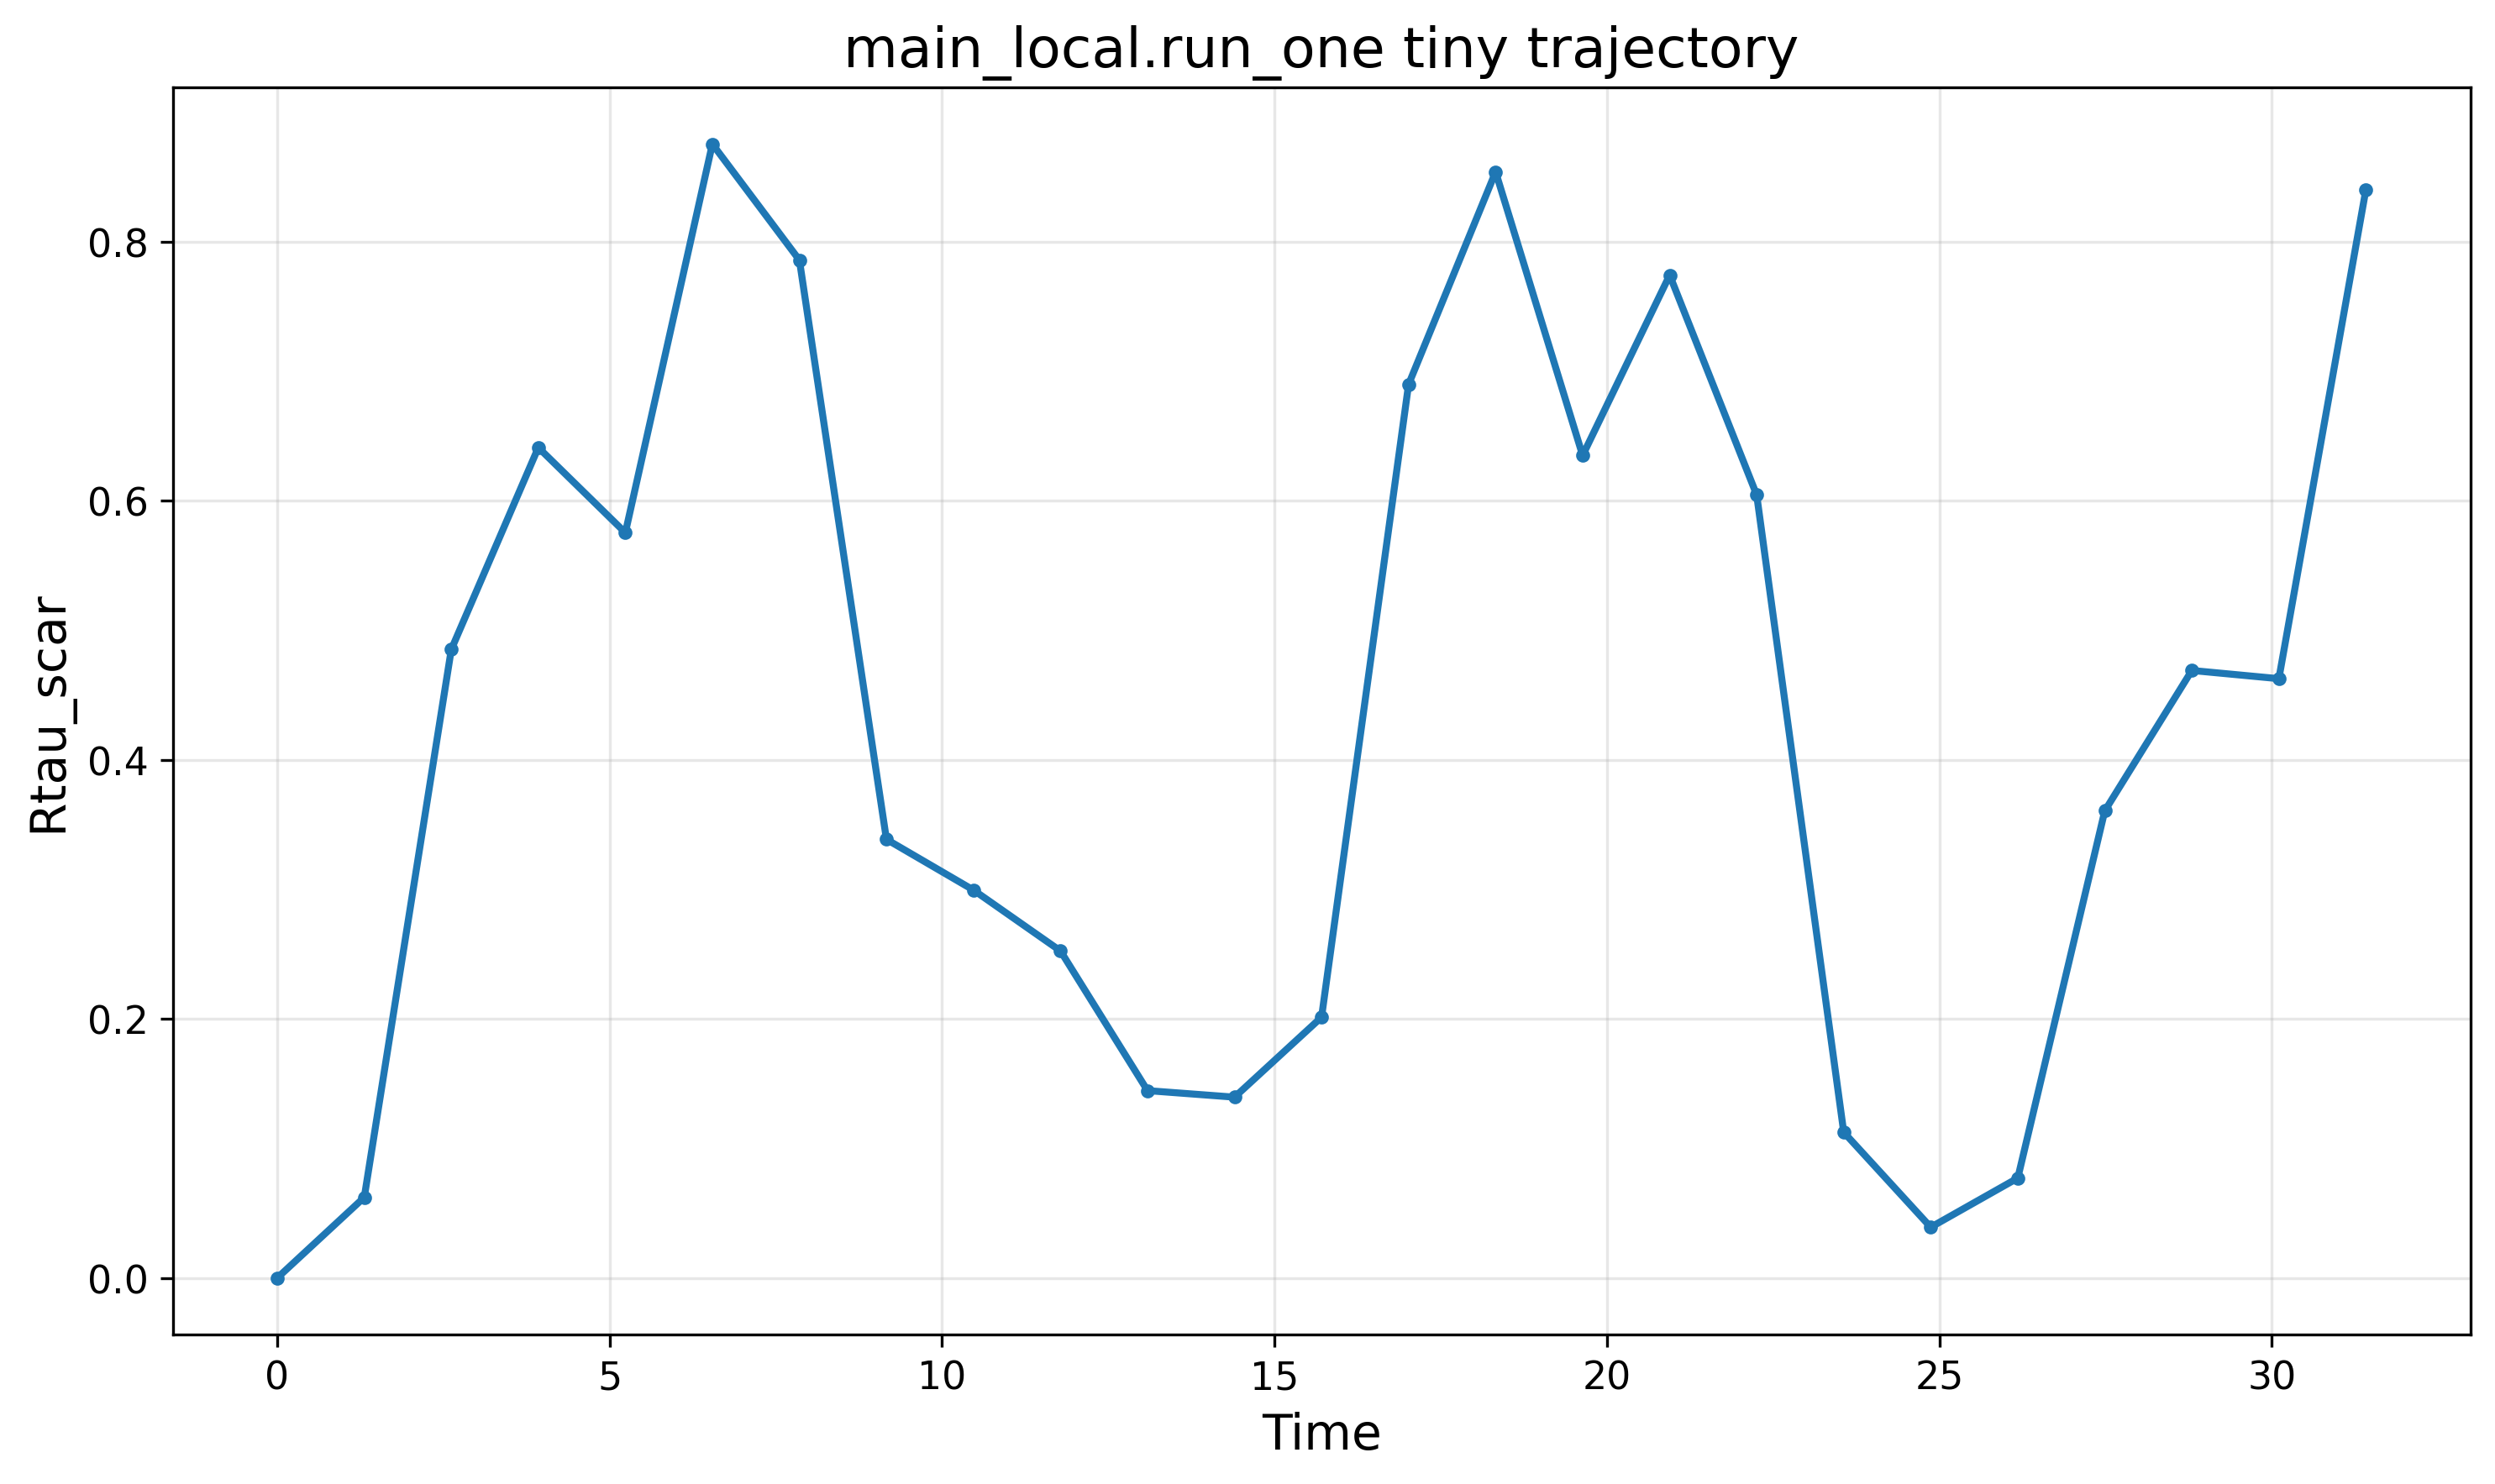

Source data for this figure (header and first rows):
# main_local.run_one tiny-output traject…
time, Rtau_scar
0.0, 0.0
1.309, 0.06222
2.618, 0.4852
3.927, 0.6411
5.236, 0.5753
6.545, 0.8754
7.854, 0.7858
9.163, 0.3386
10.47, 0.2995
11.78, 0.2525
13.09, 0.1446
14.4, 0.1396
15.71, 0.2013
17.02, 0.6898
18.33, 0.8539
19.63, 0.6349
20.94, 0.7742
22.25, 0.6044
23.56, 0.1125
24.87, 0.03916
26.18, 0.07711
27.49, 0.3606
28.8, 0.469
30.11, 0.4626
31.42, 0.8402
